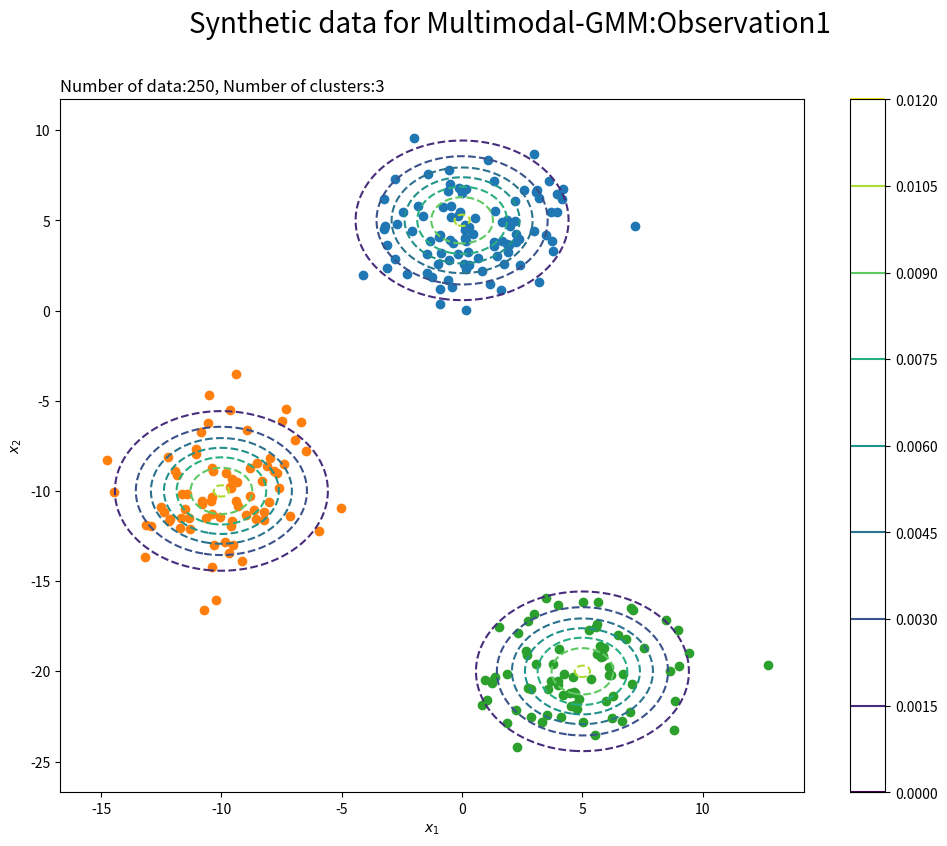

Python code for this plot:
import numpy as np
from scipy.stats import multivariate_normal
import matplotlib.pyplot as plt

K = 3 # Number of clusters
N = 250 # Number of data
pi_synthetic_k = np.array([0.3333, 0.3333, 0.3333]) # Mixing ratio for synthetic data

#(This value when the number of clusters is 3)
# Specify mean parameter for generating synthetic data
mu_synthetic_kd_1 = np.array( # This is observation1
    [[0, 5.0], 
     [-10.0, -10.0], 
     [5.0, -20.0]]
)

# Specify covariance matrix parameters for generating synthetic data
sigma2_synthetic_kdd_1 = np.array( # This is observation1
    [[[5.0, 0], 
    [0, 5.0]],

     [[5.0, 0.0], 
     [0.0, 5.0]],

     [[5.0, 0.0], 
     [0.0, 5.0]]]
)

############################## Make synthetic data ##############################
z_synthetic_nk = np.random.multinomial(n=1, pvals=pi_synthetic_k, size=N)
_, z_synthetic_n = np.where(z_synthetic_nk == 1)
# x_nd_1 will be the observation1 of GMM
x_nd_1 = np.array([
    np.random.multivariate_normal(
        mean=mu_synthetic_kd_1[k], cov=sigma2_synthetic_kdd_1[k], size=1
    ).flatten() for k in z_synthetic_n
])

############################## Setting for graph ##############################
x_1_line_1 = np.linspace(
    np.min(mu_synthetic_kd_1[:, 0] - 3 * np.sqrt(sigma2_synthetic_kdd_1[:, 0, 0])), 
    np.max(mu_synthetic_kd_1[:, 0] + 3 * np.sqrt(sigma2_synthetic_kdd_1[:, 0, 0])), 
    num=300
)
x_2_line_1 = np.linspace(
    np.min(mu_synthetic_kd_1[:, 1] - 3 * np.sqrt(sigma2_synthetic_kdd_1[:, 1, 1])), 
    np.max(mu_synthetic_kd_1[:, 1] + 3 * np.sqrt(sigma2_synthetic_kdd_1[:, 1, 1])), 
    num=300
)
x_1_grid_1, x_2_grid_1 = np.meshgrid(x_1_line_1, x_2_line_1)
x_point_1 = np.stack([x_1_grid_1.flatten(), x_2_grid_1.flatten()], axis=1)
x_dim_1 = x_1_grid_1.shape



# Ovservation model
true_model_1 = 0
for k in range(K):
    tmp_density_1 = multivariate_normal.pdf(x=x_point_1, mean=mu_synthetic_kd_1[k], cov=sigma2_synthetic_kdd_1[k])    
    true_model_1 += pi_synthetic_k[k] * tmp_density_1


# plot x_nd_1 graph
plt.figure(figsize=(12, 9))
for k in range(K):
    k_idx, = np.where(z_synthetic_n == k)
    plt.scatter(x=x_nd_1[k_idx, 0], y=x_nd_1[k_idx, 1], label='cluster:' + str(k + 1)) 
plt.contour(x_1_grid_1, x_2_grid_1, true_model_1.reshape(x_dim_1), linestyles='--')
plt.suptitle('Synthetic data for Multimodal-GMM:Observation1', fontsize=20)
plt.title('Number of data:' + str(N) + ', Number of clusters:' + str(K), loc='left')
plt.xlabel('$x_1$'); plt.ylabel('$x_2$')
plt.colorbar()
#plt.savefig("./image/data1.png")
plt.show()
plt.close()



############################## Save synthetic data as .txt files ##############################
np.savetxt('data1.txt', x_nd_1) 
np.savetxt('true_label.txt', z_synthetic_n) # # True label (True z_n)
